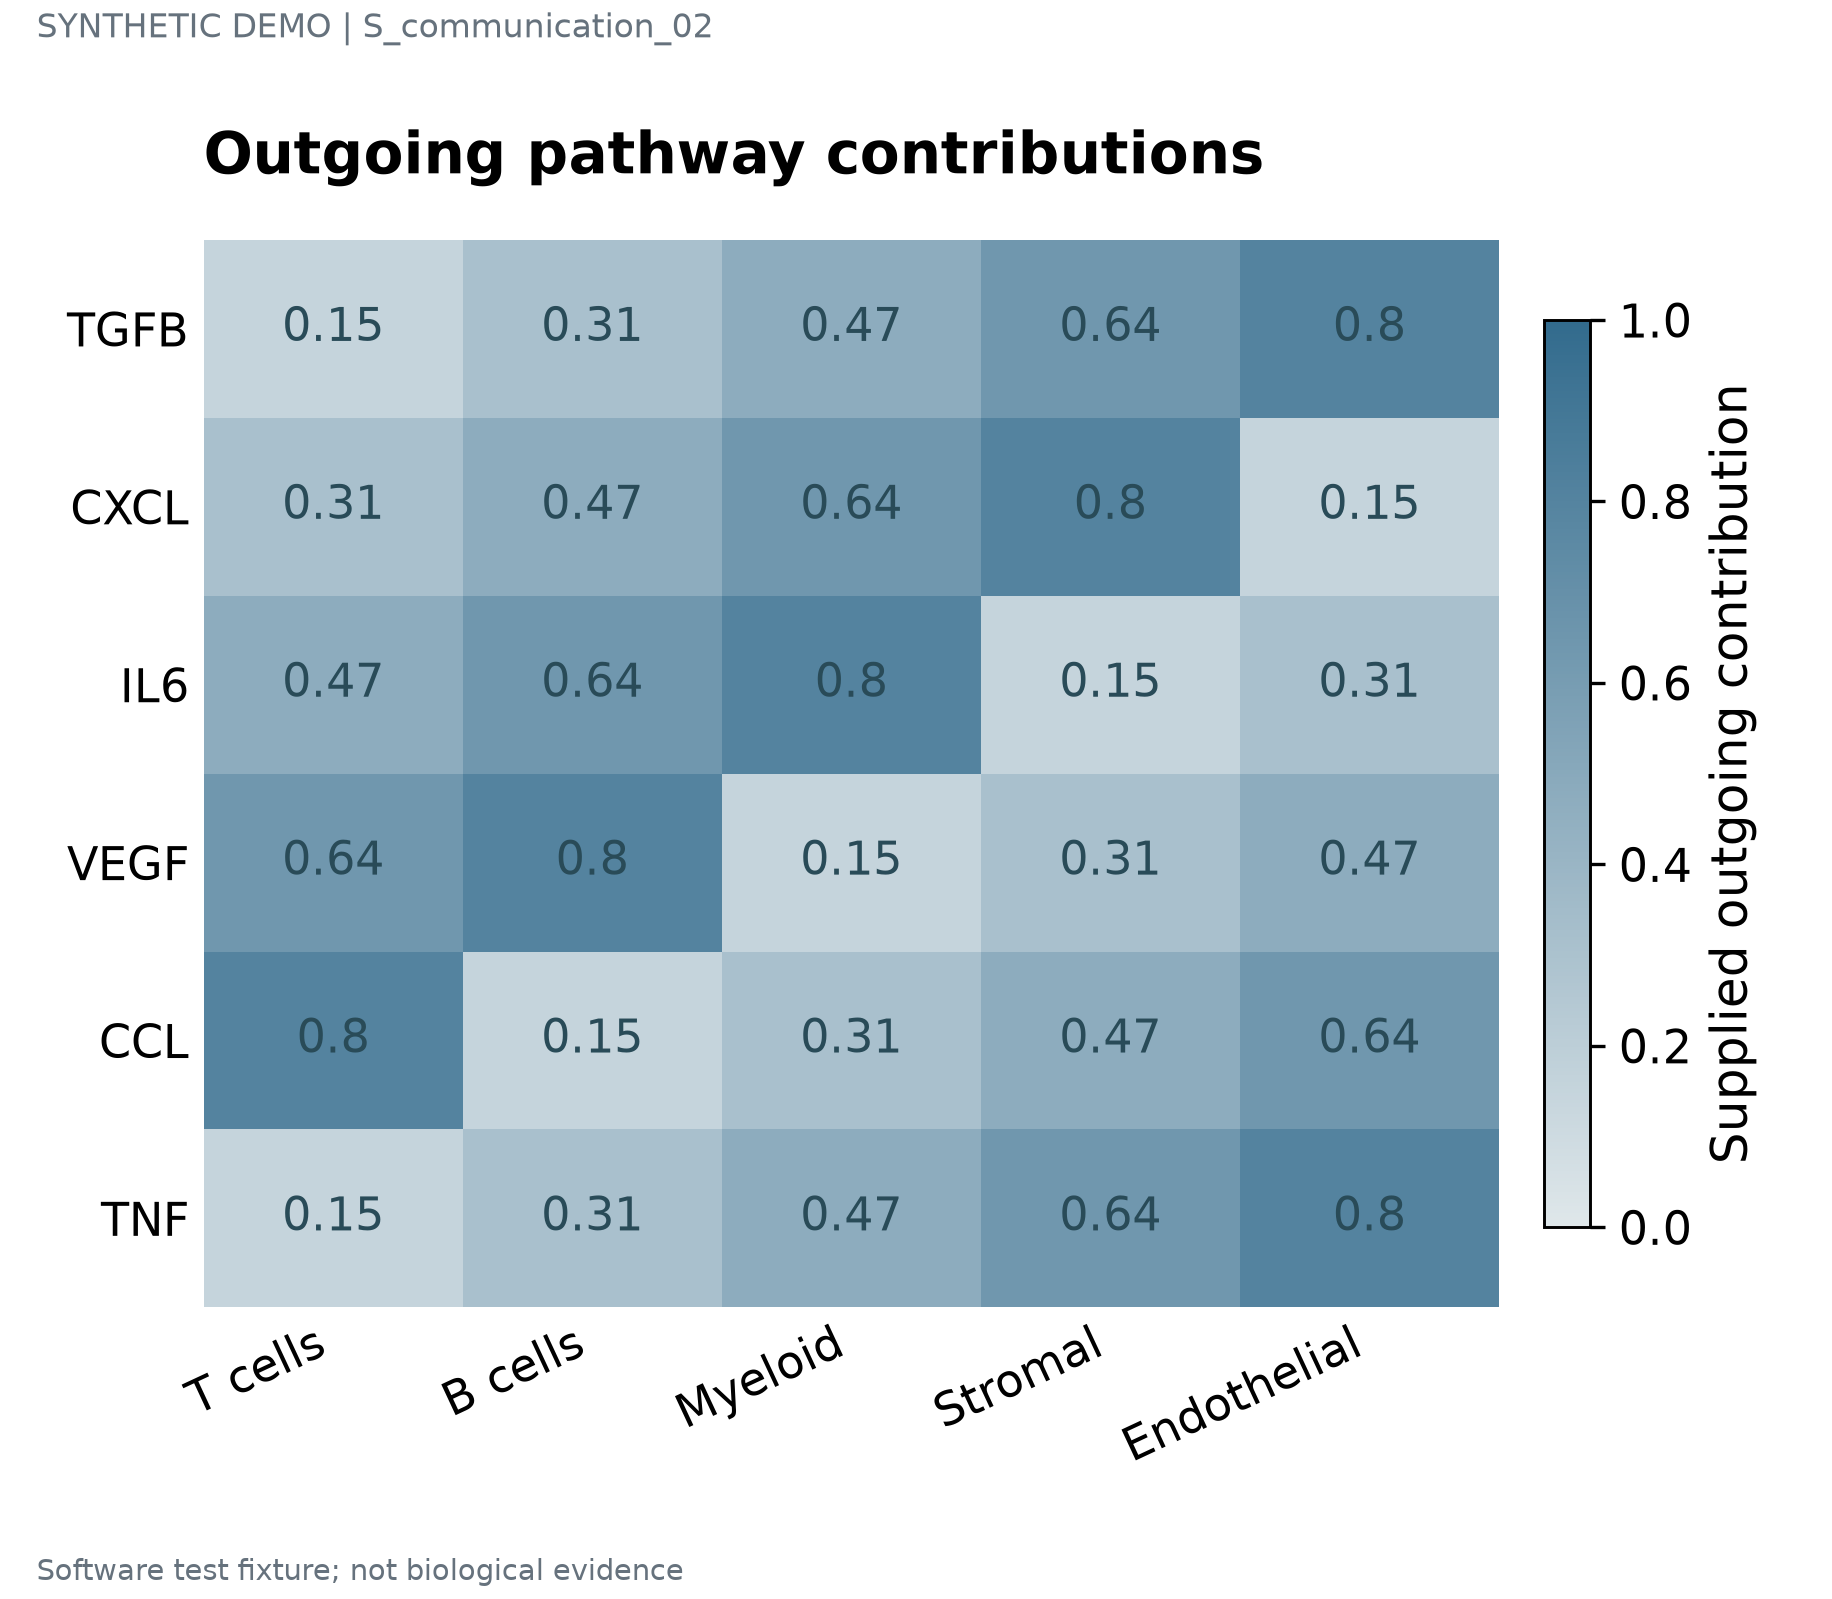

Data behind this chart, as committed beside it:
label	series	value	panel_id
TGFB	T cells	0.15	p1
TGFB	B cells	0.31	p1
TGFB	Myeloid	0.47	p1
TGFB	Stromal	0.64	p1
TGFB	Endothelial	0.8	p1
CXCL	T cells	0.31	p1
CXCL	B cells	0.47	p1
CXCL	Myeloid	0.64	p1
CXCL	Stromal	0.8	p1
CXCL	Endothelial	0.15	p1
IL6	T cells	0.47	p1
IL6	B cells	0.64	p1
IL6	Myeloid	0.8	p1
IL6	Stromal	0.15	p1
IL6	Endothelial	0.31	p1
VEGF	T cells	0.64	p1
VEGF	B cells	0.8	p1
VEGF	Myeloid	0.15	p1
VEGF	Stromal	0.31	p1
VEGF	Endothelial	0.47	p1
CCL	T cells	0.8	p1
CCL	B cells	0.15	p1
CCL	Myeloid	0.31	p1
CCL	Stromal	0.47	p1
CCL	Endothelial	0.64	p1
TNF	T cells	0.15	p1
TNF	B cells	0.31	p1
TNF	Myeloid	0.47	p1
TNF	Stromal	0.64	p1
TNF	Endothelial	0.8	p1
